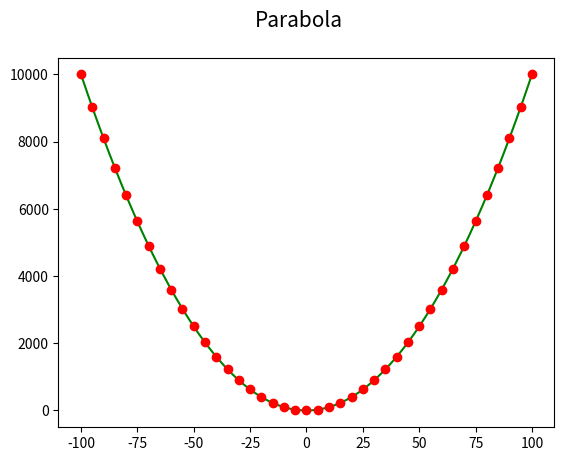

This chart was generated by the following Python code:
"""Parabola."""

#
# Použito v článku:
#
# Křivky v přírodě, architektuře, stavitelství i v počítačové grafice
# https://www.root.cz/clanky/krivky-v-prirode-architekture-stavitelstvi-i-v-pocitacove-grafice/
#
# Součást seriálu:
#
# Křivky nejen v počítačové grafice
# https://www.root.cz/serialy/krivky-nejen-v-pocitacove-grafice/
#

import numpy as np
import matplotlib.pyplot as plt

# hodnoty na x-ové ose
x = np.arange(-100, 101)

# hodnoty na y-ové ose
y = np.power(x, 2)

# rozměry grafu při uložení: 640x480 pixelů
fig, ax = plt.subplots(1, figsize=(6.4, 4.8))

# titulek grafu
fig.suptitle('Parabola', fontsize=15)

# vrcholy na křivce pospojované úsečkami
ax.plot(x, y, 'g-')

# vrcholy na křivce (každý pátý)
ax.plot(x[::5], y[::5], 'ro')

# uložení grafu do rastrového obrázku
plt.savefig("parabola.png")

# zobrazení grafu
plt.show()
